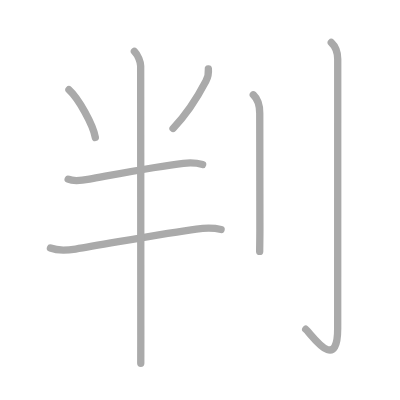
t = 0.00 s
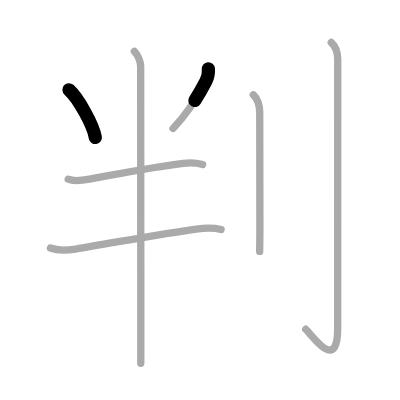
t = 1.50 s
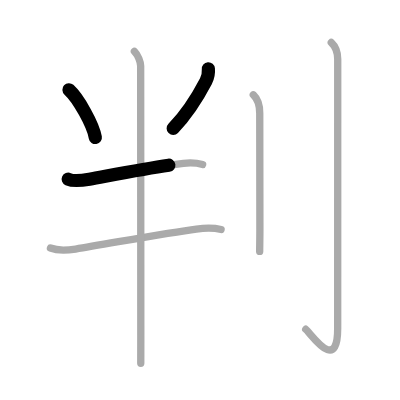
t = 2.75 s
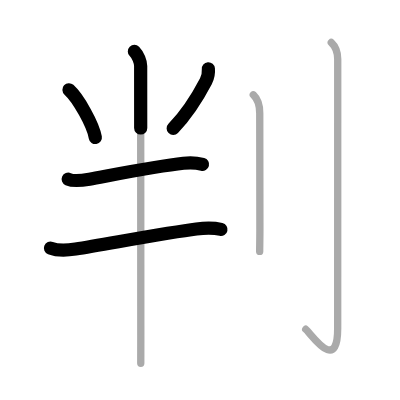
t = 4.25 s
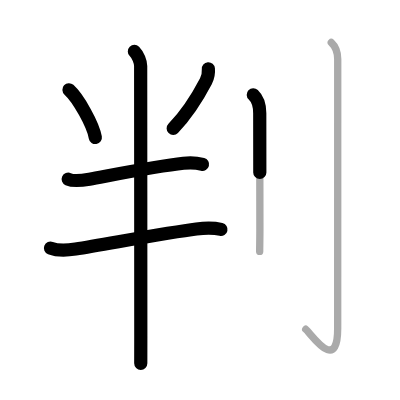
t = 5.50 s
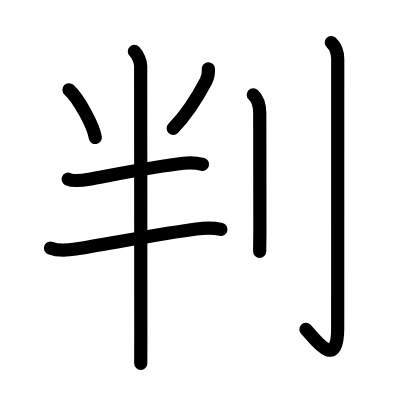
t = 7.00 s

The animated SVG that drew these frames (rendered in a browser with its animation timeline set to each time). Animation: 7 SMIL elements (animate=7); one cycle of 7.00 s.

<?xml version="1.0" standalone="no"?>
<!DOCTYPE svg PUBLIC "-//W3C//DTD SVG 1.1//EN"   "http://www.w3.org/Graphics/SVG/1.1/DTD/svg11.dtd">
<svg width="400px" height="400px"  version="1.1" xmlns="http://www.w3.org/2000/svg">
  <defs>
    <marker id="Triangle" viewBox="0 0 10 10" refX="0" refY="5" markerUnits="strokeWidth" markerWidth="3" style="stroke-opacity:0%;fill:#aaaaaa;" markerHeight="2" orient="auto">
      <path d="M 0 0 L 10 5 L 0 10 z" />
    </marker>
    
    <marker id="Arrow" viewBox="0 0 10 10" refX="5" refY="5" markerUnits="strokeWidth" markerWidth="1.8" style="stroke-opacity:0%;fill:#770000;" markerHeight="2" orient="auto">
      <path d="M 0 4 L 6 4 L 4 1 L 10 5 L 4 9 L 6 6 L 0 6 z" />
        <circle cx="5" cy="5" r="5" />
      </marker>
    
    <marker id="TriangleRed" viewBox="0 0 10 10" refX="0" refY="5" markerUnits="strokeWidth" markerWidth="3" style="stroke-opacity:0%;fill:#CC0000;" markerHeight="2" orient="auto">
      <path d="M 0 0 L 10 5 L 0 10 z" />
    </marker>
    
    <marker id="ArrowRed" viewBox="0 0 10 10" refX="5" refY="5" markerUnits="strokeWidth" markerWidth="1.8" style="stroke-opacity:0%;fill:#CC0000;" markerHeight="2" orient="auto">
      <path d="M 0 4 L 6 4 L 4 1 L 10 5 L 4 9 L 6 6 L 0 6 z" />
        <circle cx="5" cy="5" r="5" />
      </marker>
    
  </defs>
  
  <path style="fill:#ffffff; fill-opacity:100%; fill-rule:evenodd; stroke-width:0;" d="M 0 0 L 400px 0 L 400px 400px L 0 400px L 0 0" />

  <g transform="scale(3.6697247706422 3.6697247706422)">
<path style="fill:none; fill-opacity:0%; fill-rule:evenodd; stroke:#aaaaaa; stroke-opacity:100%; stroke-width: 1.5pt; stroke-linejoin:round; stroke-linecap:round;" d="M18.79 24.46c2.54 2.29 6.56 9.44 7.19 13.01"></path>
<path style="fill:none; fill-opacity:0%; fill-rule:evenodd; stroke:#aaaaaa; stroke-opacity:100%; stroke-width: 1.5pt; stroke-linejoin:round; stroke-linecap:round;" d="M56.78 18.75c0.11 1.25-0.1 2.26-0.67 3.37c-1.8 3.44-4.6 8.39-8.95 12.88"></path>
<path style="fill:none; fill-opacity:0%; fill-rule:evenodd; stroke:#aaaaaa; stroke-opacity:100%; stroke-width: 1.5pt; stroke-linejoin:round; stroke-linecap:round;" d="M18.58 48.83c1.64 0.73 4.09 0.3 5.78-0.01c7.08-1.29 18.54-3.55 25.63-4.32c1.65-0.18 3.63-0.12 5.23 0.31"></path>
<path style="fill:none; fill-opacity:0%; fill-rule:evenodd; stroke:#aaaaaa; stroke-opacity:100%; stroke-width: 1.5pt; stroke-linejoin:round; stroke-linecap:round;" d="M13.75 67.59c1.99 0.78 4.77 0.6 6.85 0.27c8.67-1.39 25.05-4.45 32.92-5.45c2.19-0.28 4.59-0.38 6.73 0.12"></path>
<path style="fill:none; fill-opacity:0%; fill-rule:evenodd; stroke:#aaaaaa; stroke-opacity:100%; stroke-width: 1.5pt; stroke-linejoin:round; stroke-linecap:round;" d="M36.62 14c1 1 1.71 2.88 1.71 4c0 5.25 0.04 54.43 0.04 73.5c0 4.52 0 7.35-0.01 7.5"></path>
<path style="fill:none; fill-opacity:0%; fill-rule:evenodd; stroke:#aaaaaa; stroke-opacity:100%; stroke-width: 1.5pt; stroke-linejoin:round; stroke-linecap:round;" d="M69.02 25.83c0.98 0.92 1.76 2.67 1.76 5.02c0 12.4 0.04 23.65 0.04 31.65c0 2.66-0.06 4.75-0.06 6"></path>
<path style="fill:none; fill-opacity:0%; fill-rule:evenodd; stroke:#aaaaaa; stroke-opacity:100%; stroke-width: 1.5pt; stroke-linejoin:round; stroke-linecap:round;" d="M90.27 11.58c0.98 0.92 1.76 2.67 1.76 4.52c0 20.15-0.01 65.65-0.01 73.37c0 12.53-7.21 1.5-8.71 0.25"></path>

<path style="fill:none; fill-opacity:0%; fill-rule:evenodd; stroke:#000000; stroke-opacity:100%; stroke-width: 2.7pt; stroke-linejoin:round; stroke-linecap:round;" d="M18.79 24.46c2.54 2.29 6.56 9.44 7.19 13.01" pathLength="100" stroke-dashoffset="100" stroke-dasharray="100 105"><animate id="dashAnim1" attributeName="stroke-dashoffset" from="100" to="0" dur="1s" calcMode="linear" fill="freeze"/></path>
<path style="fill:none; fill-opacity:0%; fill-rule:evenodd; stroke:#000000; stroke-opacity:100%; stroke-width: 2.7pt; stroke-linejoin:round; stroke-linecap:round;" d="M56.78 18.75c0.11 1.25-0.1 2.26-0.67 3.37c-1.8 3.44-4.6 8.39-8.95 12.88" pathLength="100" stroke-dashoffset="100" stroke-dasharray="100 105"><animate id="dashAnim2" attributeName="stroke-dashoffset" from="100" to="0" dur="1s" calcMode="linear" begin="dashAnim1.end" fill="freeze"/></path>
<path style="fill:none; fill-opacity:0%; fill-rule:evenodd; stroke:#000000; stroke-opacity:100%; stroke-width: 2.7pt; stroke-linejoin:round; stroke-linecap:round;" d="M18.58 48.83c1.64 0.73 4.09 0.3 5.78-0.01c7.08-1.29 18.54-3.55 25.63-4.32c1.65-0.18 3.63-0.12 5.23 0.31" pathLength="100" stroke-dashoffset="100" stroke-dasharray="100 105"><animate id="dashAnim3" attributeName="stroke-dashoffset" from="100" to="0" dur="1s" calcMode="linear" begin="dashAnim2.end" fill="freeze"/></path>
<path style="fill:none; fill-opacity:0%; fill-rule:evenodd; stroke:#000000; stroke-opacity:100%; stroke-width: 2.7pt; stroke-linejoin:round; stroke-linecap:round;" d="M13.75 67.59c1.99 0.78 4.77 0.6 6.85 0.27c8.67-1.39 25.05-4.45 32.92-5.45c2.19-0.28 4.59-0.38 6.73 0.12" pathLength="100" stroke-dashoffset="100" stroke-dasharray="100 105"><animate id="dashAnim4" attributeName="stroke-dashoffset" from="100" to="0" dur="1s" calcMode="linear" begin="dashAnim3.end" fill="freeze"/></path>
<path style="fill:none; fill-opacity:0%; fill-rule:evenodd; stroke:#000000; stroke-opacity:100%; stroke-width: 2.7pt; stroke-linejoin:round; stroke-linecap:round;" d="M36.62 14c1 1 1.71 2.88 1.71 4c0 5.25 0.04 54.43 0.04 73.5c0 4.52 0 7.35-0.01 7.5" pathLength="100" stroke-dashoffset="100" stroke-dasharray="100 105"><animate id="dashAnim5" attributeName="stroke-dashoffset" from="100" to="0" dur="1s" calcMode="linear" begin="dashAnim4.end" fill="freeze"/></path>
<path style="fill:none; fill-opacity:0%; fill-rule:evenodd; stroke:#000000; stroke-opacity:100%; stroke-width: 2.7pt; stroke-linejoin:round; stroke-linecap:round;" d="M69.02 25.83c0.98 0.92 1.76 2.67 1.76 5.02c0 12.4 0.04 23.65 0.04 31.65c0 2.66-0.06 4.75-0.06 6" pathLength="100" stroke-dashoffset="100" stroke-dasharray="100 105"><animate id="dashAnim6" attributeName="stroke-dashoffset" from="100" to="0" dur="1s" calcMode="linear" begin="dashAnim5.end" fill="freeze"/></path>
<path style="fill:none; fill-opacity:0%; fill-rule:evenodd; stroke:#000000; stroke-opacity:100%; stroke-width: 2.7pt; stroke-linejoin:round; stroke-linecap:round;" d="M90.27 11.58c0.98 0.92 1.76 2.67 1.76 4.52c0 20.15-0.01 65.65-0.01 73.37c0 12.53-7.21 1.5-8.71 0.25" pathLength="100" stroke-dashoffset="100" stroke-dasharray="100 105"><animate id="dashAnim7" attributeName="stroke-dashoffset" from="100" to="0" dur="1s" calcMode="linear" begin="dashAnim6.end" fill="freeze"/></path>

</g>

</svg>  
          
